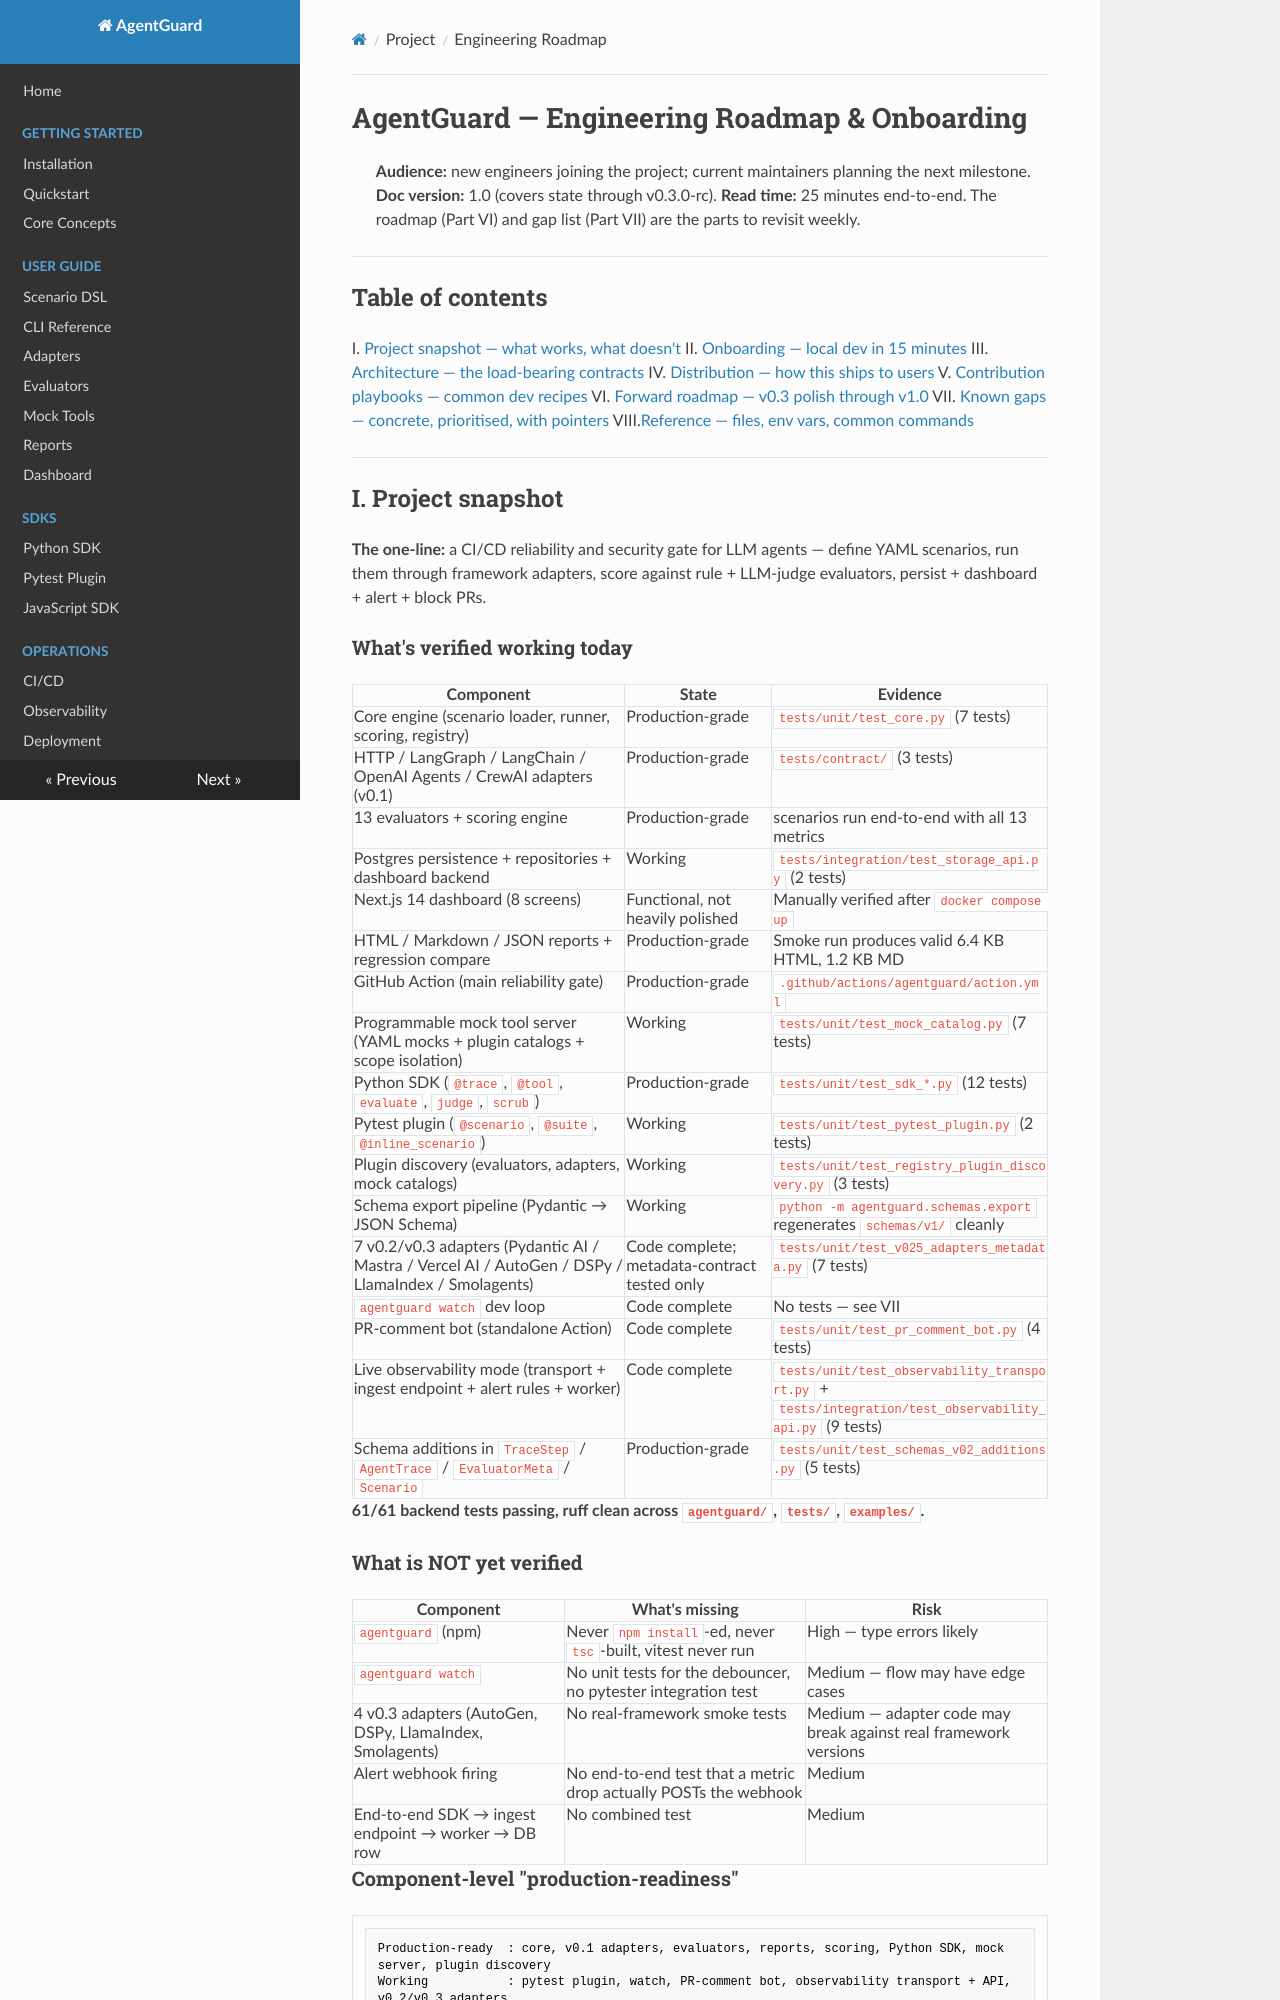

repository: hamza-safwan/AgentGuard · page: ENGINEERING-ROADMAP/index.html · generator: mkdocs

# AgentGuard — Engineering Roadmap & Onboarding

> **Audience:** new engineers joining the project; current maintainers planning the next milestone.
> **Doc version:** 1.0 (covers state through v0.3.0-rc).
> **Read time:** 25 minutes end-to-end. The roadmap (Part VI) and gap list (Part VII) are the parts to revisit weekly.

---

## Table of contents

I.   [Project snapshot — what works, what doesn't](#i-project-snapshot)
II.  [Onboarding — local dev in 15 minutes](#ii-onboarding)
III. [Architecture — the load-bearing contracts](#iii-architecture)
IV.  [Distribution — how this ships to users](#iv-distribution)
V.   [Contribution playbooks — common dev recipes](#v-contribution-playbooks)
VI.  [Forward roadmap — v0.3 polish through v1.0](#vi-forward-roadmap)
VII. [Known gaps — concrete, prioritised, with pointers](#vii-known-gaps)
VIII.[Reference — files, env vars, common commands](#viii-reference)

---

## I. Project snapshot

**The one-line:** a CI/CD reliability and security gate for LLM agents — define YAML scenarios, run them through framework adapters, score against rule + LLM-judge evaluators, persist + dashboard + alert + block PRs.

### What's verified working today

| Component | State | Evidence |
|---|---|---|
| Core engine (scenario loader, runner, scoring, registry) | Production-grade | `tests/unit/test_core.py` (7 tests) |
| HTTP / LangGraph / LangChain / OpenAI Agents / CrewAI adapters (v0.1) | Production-grade | `tests/contract/` (3 tests) |
| 13 evaluators + scoring engine | Production-grade | scenarios run end-to-end with all 13 metrics |
| Postgres persistence + repositories + dashboard backend | Working | `tests/integration/test_storage_api.py` (2 tests) |
| Next.js 14 dashboard (8 screens) | Functional, not heavily polished | Manually verified after `docker compose up` |
| HTML / Markdown / JSON reports + regression compare | Production-grade | Smoke run produces valid 6.4 KB HTML, 1.2 KB MD |
| GitHub Action (main reliability gate) | Production-grade | `.github/actions/agentguard/action.yml` |
| Programmable mock tool server (YAML mocks + plugin catalogs + scope isolation) | Working | `tests/unit/test_mock_catalog.py` (7 tests) |
| Python SDK (`@trace`, `@tool`, `evaluate`, `judge`, `scrub`) | Production-grade | `tests/unit/test_sdk_*.py` (12 tests) |
| Pytest plugin (`@scenario`, `@suite`, `@inline_scenario`) | Working | `tests/unit/test_pytest_plugin.py` (2 tests) |
| Plugin discovery (evaluators, adapters, mock catalogs) | Working | `tests/unit/test_registry_plugin_discovery.py` (3 tests) |
| Schema export pipeline (Pydantic → JSON Schema) | Working | `python -m agentguard.schemas.export` regenerates `schemas/v1/` cleanly |
| 7 v0.2/v0.3 adapters (Pydantic AI / Mastra / Vercel AI / AutoGen / DSPy / LlamaIndex / Smolagents) | Code complete; metadata-contract tested only | `tests/unit/test_v025_adapters_metadata.py` (7 tests) |
| `agentguard watch` dev loop | Code complete | No tests — see VII |
| PR-comment bot (standalone Action) | Code complete | `tests/unit/test_pr_comment_bot.py` (4 tests) |
| Live observability mode (transport + ingest endpoint + alert rules + worker) | Code complete | `tests/unit/test_observability_transport.py` + `tests/integration/test_observability_api.py` (9 tests) |
| Schema additions in `TraceStep` / `AgentTrace` / `EvaluatorMeta` / `Scenario` | Production-grade | `tests/unit/test_schemas_v02_additions.py` (5 tests) |

**61/61 backend tests passing, ruff clean across `agentguard/`, `tests/`, `examples/`.**
